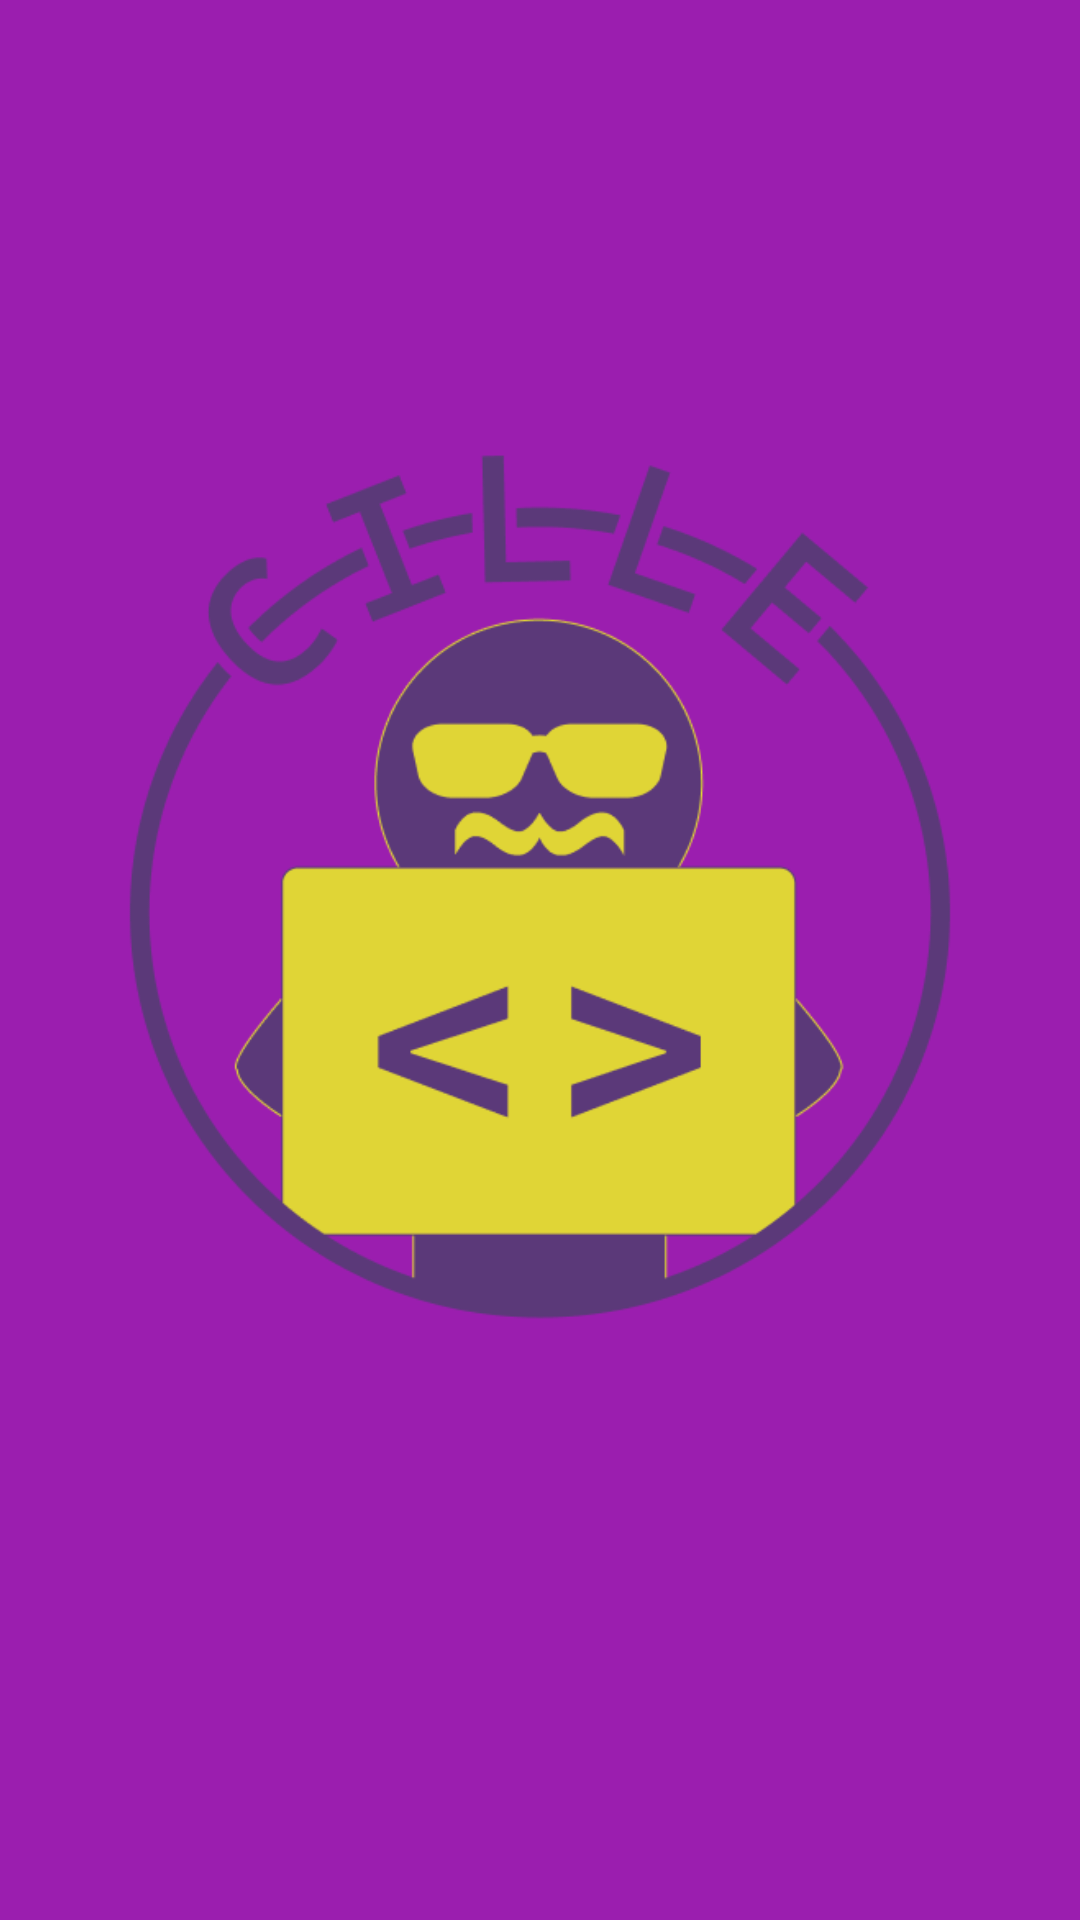

The Android layout XML behind this screen, and the referenced resources:
<!-- AndroidManifest.xml: application theme Theme.JuegoTablero -->
<!-- res/layout/login.xml -->
<?xml version="1.0" encoding="utf-8"?>
<LinearLayout xmlns:android="http://schemas.android.com/apk/res/android"
    android:layout_width="match_parent"
    android:layout_height="match_parent"
    android:background="@color/colorBackground"
    android:orientation="vertical"
    android:gravity="center"
    android:padding="16dp">

    
    <ImageView
        android:id="@+id/logoImage"
        android:layout_width="wrap_content"
        android:layout_height="wrap_content"
        android:src="@drawable/logo"
    android:contentDescription="@string/app_logo"
    android:layout_marginBottom="24dp" />

    
    <EditText
        android:id="@+id/usernameEditText"
        android:layout_width="match_parent"
        android:layout_height="wrap_content"
        android:hint="@string/username_hint"
        android:inputType="textPersonName"
        android:layout_marginBottom="16dp" />

    
    <EditText
        android:id="@+id/passwordEditText"
        android:layout_width="match_parent"
        android:layout_height="wrap_content"
        android:hint="@string/password_hint"
        android:inputType="textPassword"
        android:layout_marginBottom="24dp" />

    
    <Button
        android:id="@+id/loginButton"
        android:layout_width="wrap_content"
        android:layout_height="wrap_content"
        android:text="@string/login_button_text" />

</LinearLayout>
<!-- resources referenced by this layout -->
<resources>
  <color name="colorBackground">#9B1EAF</color>
  <!-- drawable logo: png bitmap (drawable, 30140 bytes) -->
  <string name="app_logo">Logo de Casa Locurita</string>
  <string name="login_button_text">Iniciar sesión</string>
  <string name="password_hint">Contraseña</string>
  <string name="username_hint">Nombre de usuario</string>
  <style name="Theme.JuegoTablero" parent="android:Theme.Light.NoTitleBar">
          <item name="android:colorPrimary">@color/colorPrimary</item>
          <item name="android:colorPrimaryDark">@color/colorPrimaryDark</item>
          <item name="android:colorAccent">@color/colorAccent</item>
          <item name="android:colorBackground">@color/colorBackground</item>
          <item name="android:textColor">@color/colorText</item>
      </style>
  <color name="colorPrimary">#E6CB6F</color>
  <color name="colorPrimaryDark">#E0AF00</color>
  <color name="colorAccent">#7E0808</color>
  <color name="colorText">#FFFFFF</color>
</resources>
